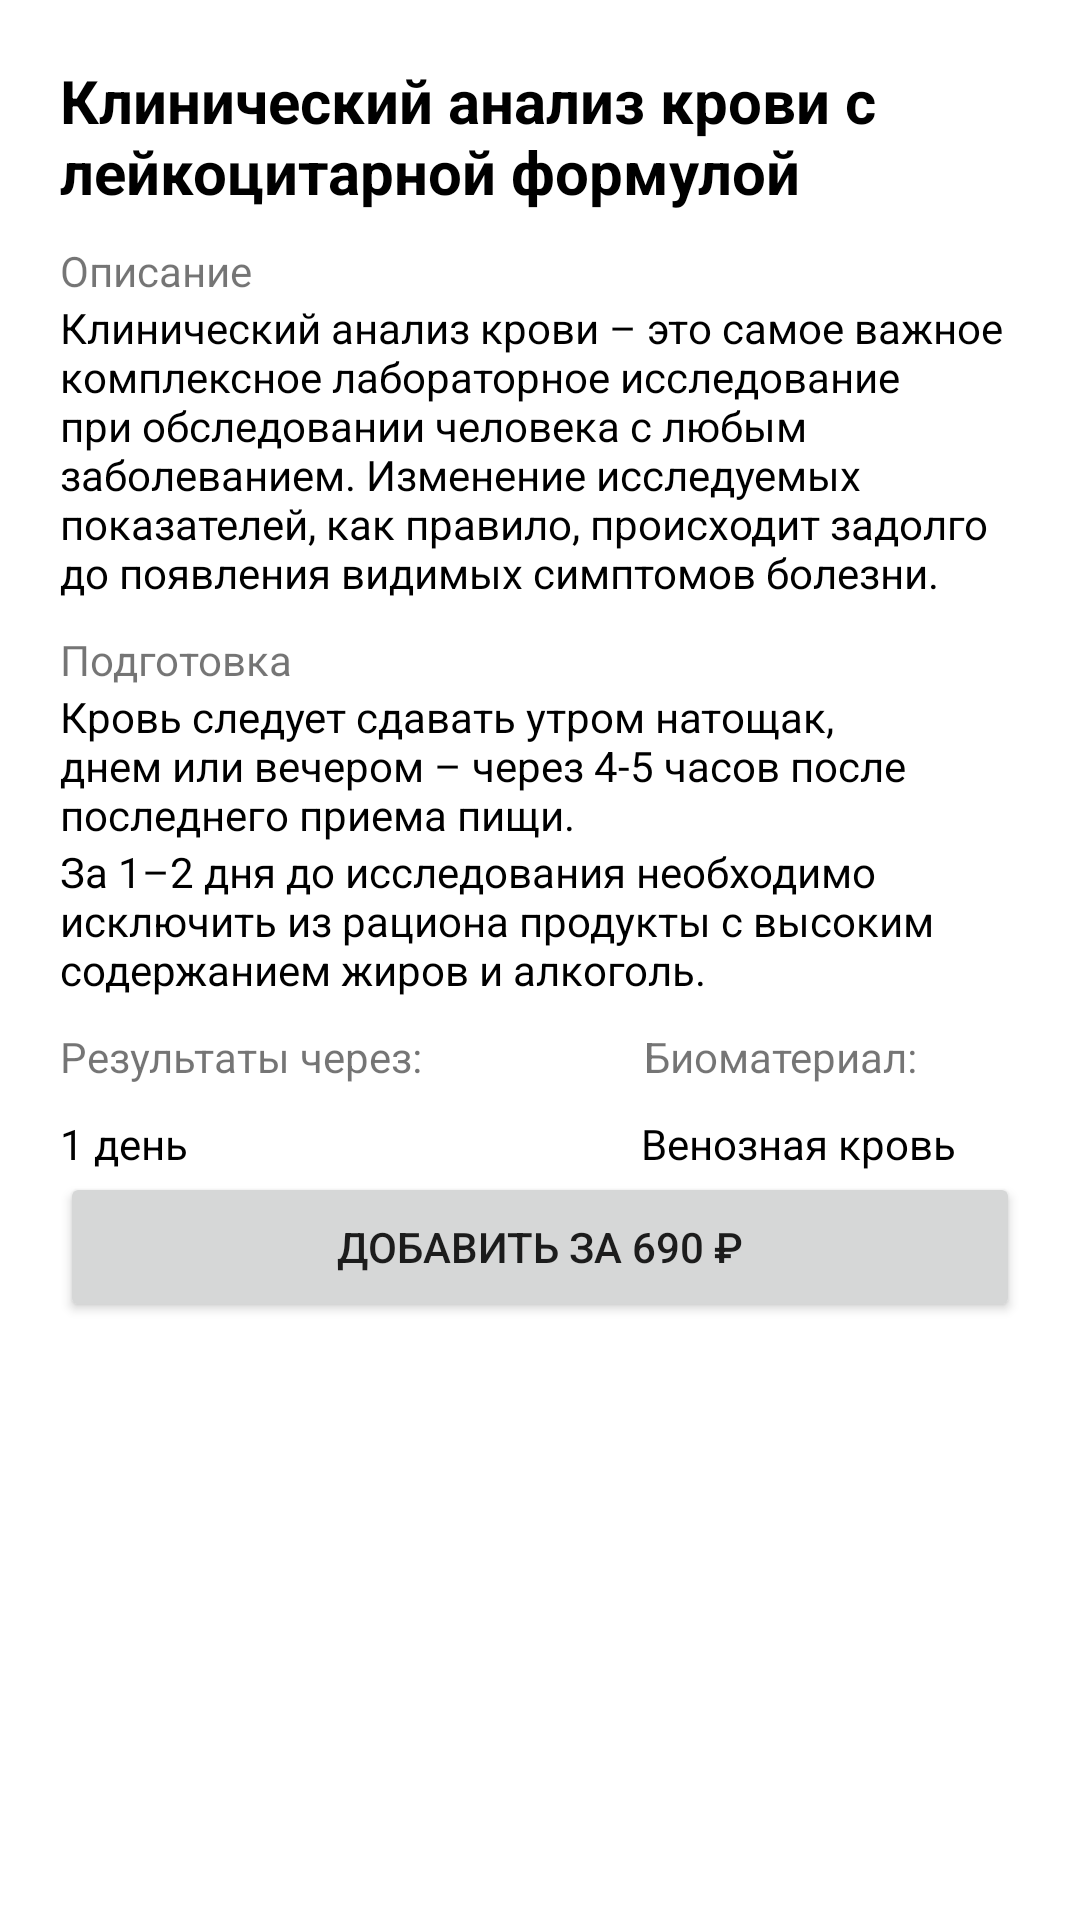

Produce the Android XML layout that renders to this screen, including the resource entries it uses.
<!-- AndroidManifest.xml: application theme Theme.KASmartlab -->
<!-- res/layout/pcr.xml -->
<?xml version="1.0" encoding="utf-8"?>
<LinearLayout xmlns:android="http://schemas.android.com/apk/res/android"
    xmlns:app="http://schemas.android.com/apk/res-auto"
    android:layout_width="match_parent"
    android:layout_height="match_parent"
    android:orientation="vertical">


    <TextView
        android:id="@+id/td1"
        android:layout_width="match_parent"
        android:layout_height="wrap_content"
        android:layout_marginLeft="20dp"
        android:layout_marginTop="20dp"
        android:layout_marginRight="20dp"
        android:text="Клинический анализ крови с лейкоцитарной формулой"
        android:textColor="#000000"
        android:textSize="20sp"
        android:textStyle="bold" />

    <TextView
        android:id="@+id/td2"
        android:layout_width="match_parent"
        android:layout_height="wrap_content"
        android:layout_marginLeft="20dp"
        android:layout_marginTop="10dp"
        android:layout_marginRight="20dp"
        android:text="Описание" />

    <TextView
        android:id="@+id/td3"
        android:layout_width="match_parent"
        android:layout_height="wrap_content"
        android:layout_marginLeft="20dp"
        android:layout_marginRight="20dp"
        android:text="Клинический анализ крови – это самое важное комплексное лабораторное исследование при обследовании человека с любым заболеванием. Изменение исследуемых показателей, как правило, происходит задолго до появления видимых симптомов болезни. "
        android:textColor="#000000" />

    <TextView
        android:id="@+id/td4"
        android:layout_width="match_parent"
        android:layout_height="wrap_content"
        android:layout_marginLeft="20dp"
        android:layout_marginTop="10dp"
        android:layout_marginRight="20dp"
        android:text="Подготовка" />

    <TextView
        android:id="@+id/td5"
        android:layout_width="match_parent"
        android:layout_height="wrap_content"
        android:layout_marginLeft="20dp"
        android:layout_marginRight="20dp"
        android:text="Кровь следует сдавать утром натощак, днем или вечером – через 4-5 часов после последнего приема пищи."
        android:textColor="#000000" />

    <TextView
        android:id="@+id/td6"
        android:layout_width="match_parent"
        android:layout_height="wrap_content"
        android:layout_marginLeft="20dp"
        android:layout_marginRight="20dp"
        android:text="За 1–2 дня до исследования необходимо исключить из рациона продукты с высоким содержанием жиров и алкоголь."
        android:textColor="#000000" />

    <LinearLayout
        android:layout_width="match_parent"
        android:layout_height="wrap_content"
        android:orientation="horizontal">

        <TextView
            android:id="@+id/textView21"
            android:layout_width="wrap_content"
            android:layout_height="wrap_content"
            android:layout_marginLeft="20dp"
            android:layout_marginTop="10dp"
            android:layout_marginRight="20dp"
            android:layout_weight="1"
            android:text="Результаты через:" />

        <TextView
            android:id="@+id/textView20"
            android:layout_width="wrap_content"
            android:layout_height="wrap_content"
            android:layout_marginLeft="20dp"
            android:layout_marginTop="10dp"
            android:layout_marginRight="20dp"
            android:layout_weight="1"
            android:text="Биоматериал:" />

    </LinearLayout>

    <LinearLayout
        android:layout_width="match_parent"
        android:layout_height="wrap_content"
        android:orientation="horizontal">

        <TextView
            android:id="@+id/textVie"
            android:layout_width="wrap_content"
            android:layout_height="wrap_content"
            android:layout_marginLeft="20dp"
            android:layout_marginTop="10dp"
            android:layout_marginRight="90dp"
            android:layout_weight="1"
            android:text="1 день"
            android:textColor="#000000" />

        <TextView
            android:id="@+id/td7"
            android:layout_width="wrap_content"
            android:layout_height="wrap_content"
            android:layout_marginLeft="20dp"
            android:layout_marginTop="10dp"
            android:layout_weight="1"
            android:text="Венозная кровь"
            android:textColor="#000000" />
    </LinearLayout>

    <Button
        android:id="@+id/bpcr"
        android:layout_width="match_parent"
        android:layout_height="50dp"
        android:layout_marginLeft="20dp"
        android:layout_marginRight="20dp"
        android:layout_marginBottom="20dp"
        android:text="Добавить за 690 ₽"
        app:cornerRadius="10dp" />

</LinearLayout>
<!-- resources referenced by this layout -->
<resources>
  <style name="Theme.KASmartlab" parent="Theme.MaterialComponents.DayNight.DarkActionBar">
          
          <item name="colorPrimary">@color/purple_500</item>
          <item name="colorPrimaryVariant">@color/purple_700</item>
          <item name="colorOnPrimary">@color/white</item>
          
          <item name="colorSecondary">@color/teal_200</item>
          <item name="colorSecondaryVariant">@color/teal_700</item>
          <item name="colorOnSecondary">@color/black</item>
          
          <item name="android:statusBarColor">?attr/colorPrimaryVariant</item>
          
      </style>
  <color name="purple_500">#1A6FEE</color>
  <color name="purple_700">#1A6FEE</color>
  <color name="white">#FFFFFFFF</color>
  <color name="teal_200">#FF03DAC5</color>
  <color name="teal_700">#FF018786</color>
  <color name="black">#FF000000</color>
</resources>
